Labelled photos from "classification", an image-classification folder in DylanHughes02/fruit-detection-project. The possible labels are: apple, banana, orange, pear.

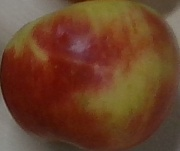
Label: apple

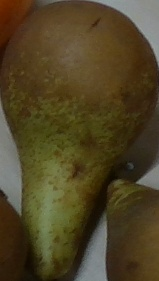
Label: pear

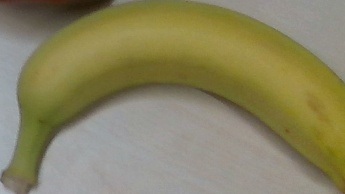
Label: banana

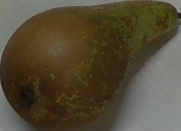
Label: pear

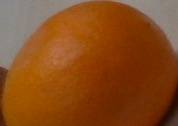
Label: orange

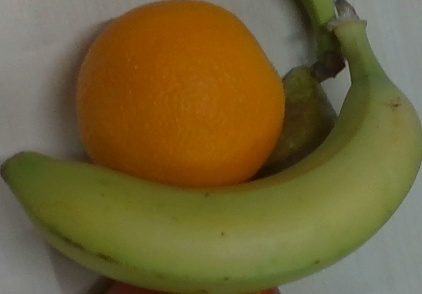
Label: banana
